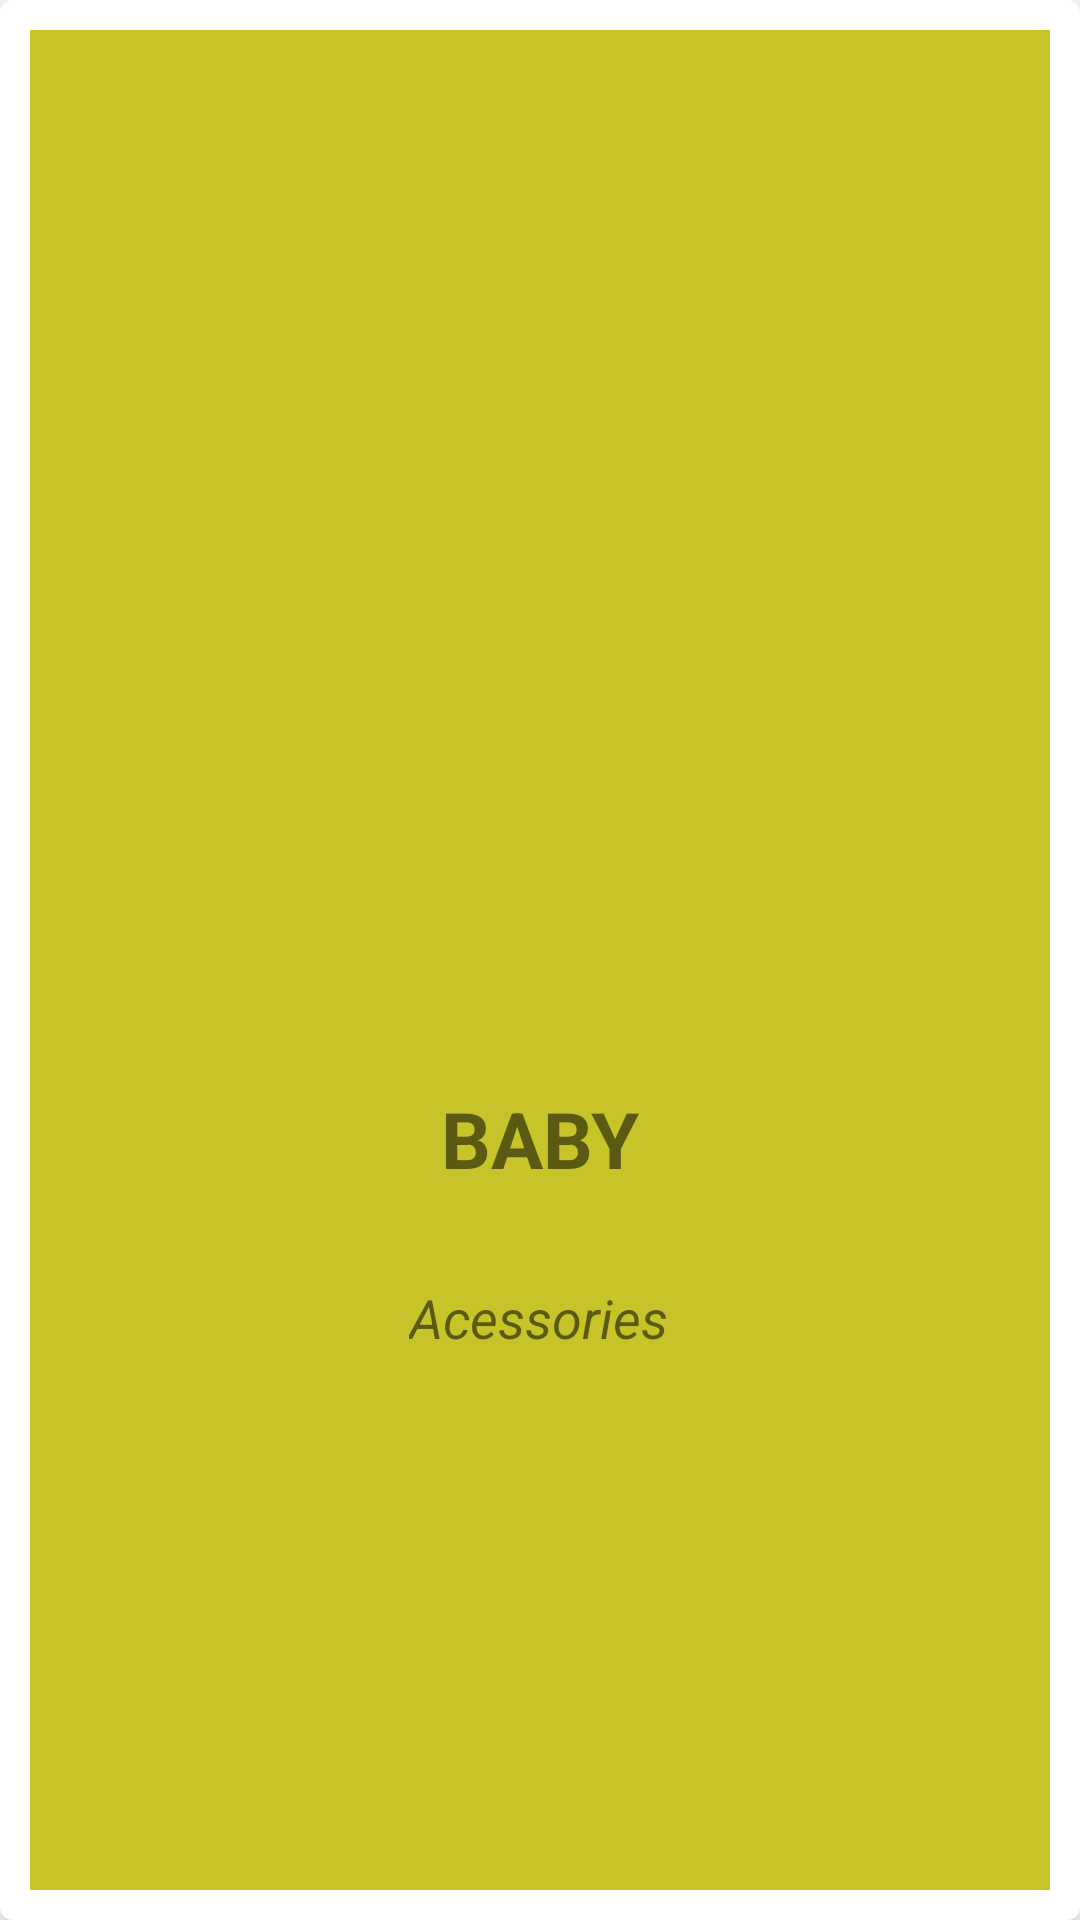

Write the Android layout XML for this screen, with the resource values it uses.
<!-- AndroidManifest.xml: application theme Theme.CostumeIdeas -->
<!-- res/layout/grid_item.xml -->
<?xml version="1.0" encoding="utf-8"?>
<com.google.android.material.card.MaterialCardView
    xmlns:android="http://schemas.android.com/apk/res/android"
    xmlns:app="http://schemas.android.com/apk/res-auto"
    xmlns:tools="http://schemas.android.com/tools"
    android:layout_width="match_parent"
    android:layout_height="wrap_content"
    android:layout_margin="8dp"
    app:cardElevation="4dp"
    app:cardCornerRadius="4dp">

    <androidx.constraintlayout.widget.ConstraintLayout
        android:layout_width="match_parent"
        android:layout_height="match_parent"
        android:background="@color/item_back"
        android:layout_margin="10dp">

        <ImageView
            android:id="@+id/img_custume"
            android:layout_width="280dp"
            android:layout_height="282dp"
            android:layout_marginTop="50dp"
            app:layout_constraintEnd_toEndOf="parent"
            app:layout_constraintHorizontal_bias="0.496"
            app:layout_constraintStart_toStartOf="parent"
            app:layout_constraintTop_toTopOf="parent"
            app:srcCompat="@drawable/baby" />

        <TextView
            android:id="@+id/txt_custume"
            android:layout_width="wrap_content"
            android:layout_height="wrap_content"
            android:layout_marginTop="20dp"
            style="@style/name_custume"
            android:text="BABY"
            app:layout_constraintEnd_toEndOf="parent"
            app:layout_constraintStart_toStartOf="parent"
            app:layout_constraintTop_toBottomOf="@+id/img_custume" />

        <TextView
            android:id="@+id/txt_accessorie"
            android:layout_width="wrap_content"
            android:layout_height="wrap_content"
            android:layout_marginTop="30dp"
            android:text="Acessories"
            style="@style/detail_custume"
            app:layout_constraintEnd_toEndOf="parent"
            app:layout_constraintHorizontal_bias="0.498"
            app:layout_constraintStart_toStartOf="parent"
            app:layout_constraintTop_toBottomOf="@+id/txt_custume" />
    </androidx.constraintlayout.widget.ConstraintLayout>
</com.google.android.material.card.MaterialCardView>
<!-- resources referenced by this layout -->
<resources>
  <color name="item_back">#C6C428</color>
  <style name="detail_custume">
          <item name="android:textSize">18sp</item>
          <item name="android:textStyle">italic</item>
          <item name="color">#877E33</item>
      </style>
  <style name="name_custume">
          <item name="android:textSize">26sp</item>
          <item name="android:textStyle">bold</item>
          <item name="color">#57511C</item>
      </style>
  <style name="Theme.CostumeIdeas" parent="Theme.MaterialComponents.DayNight.DarkActionBar">
          
          <item name="colorPrimary">@color/purple_500</item>
          <item name="colorPrimaryVariant">@color/purple_700</item>
          <item name="colorOnPrimary">@color/white</item>
          
          <item name="colorSecondary">@color/teal_200</item>
          <item name="colorSecondaryVariant">@color/teal_700</item>
          <item name="colorOnSecondary">@color/black</item>
          
          <item name="android:statusBarColor" tools:targetApi="l">?attr/colorPrimaryVariant</item>
          
      </style>
  <color name="purple_500">#887B04</color>
  <color name="purple_700">#4C3F3F</color>
  <color name="white">#FFFFFFFF</color>
  <color name="teal_200">#2ADA03</color>
  <color name="teal_700">#BBC620</color>
  <color name="black">#FF000000</color>
</resources>
